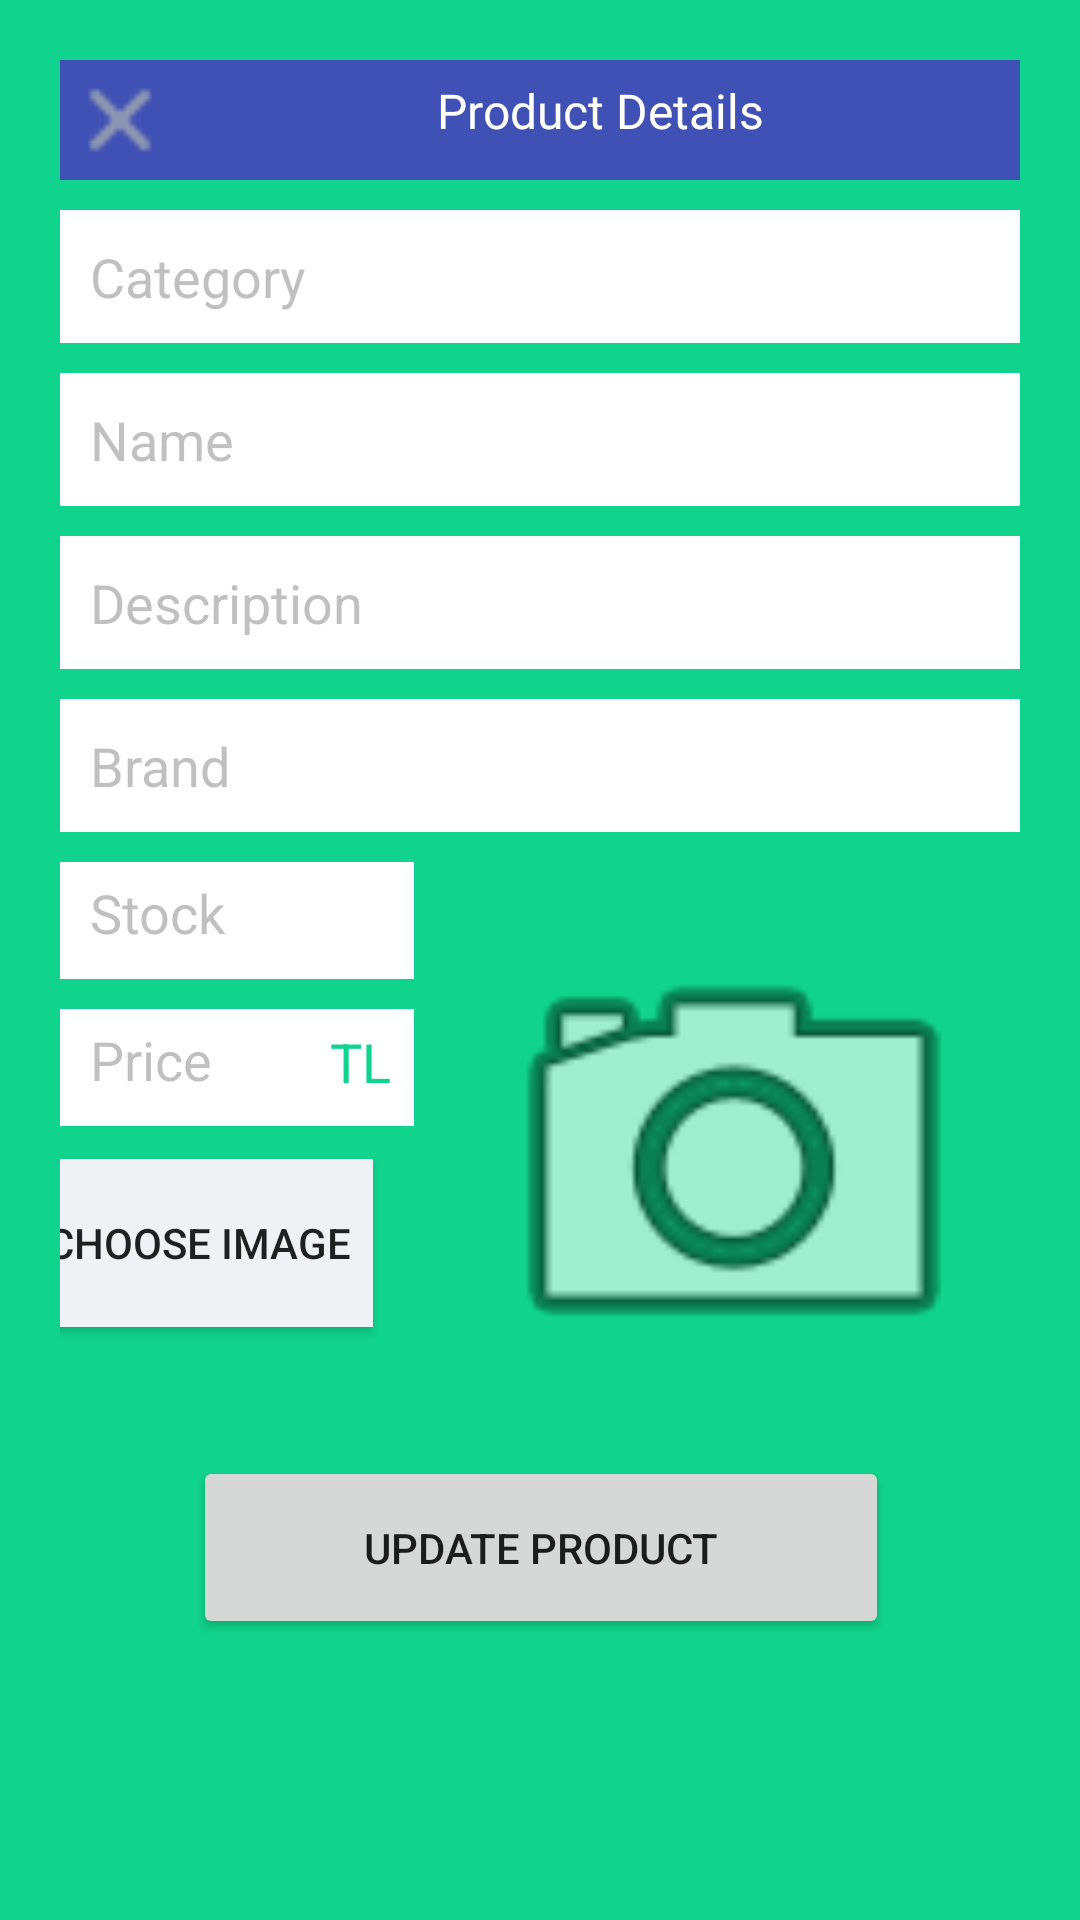

This screen was rendered from an Android layout file. Write that file and the resources it references.
<!-- AndroidManifest.xml: application theme Theme.TursuApp.NoActionBar -->
<!-- res/layout/update_product_popup_layout.xml -->
<?xml version="1.0" encoding="utf-8"?>
<androidx.constraintlayout.widget.ConstraintLayout xmlns:android="http://schemas.android.com/apk/res/android"
    xmlns:app="http://schemas.android.com/apk/res-auto"
    xmlns:tools="http://schemas.android.com/tools"
    android:id="@+id/nav_product_update"
    android:layout_width="match_parent"
    android:layout_height="match_parent"
    android:background="@color/TursuGreen"
    android:clickable="true"
    android:padding="20dp">

    <ScrollView
        android:layout_width="match_parent"
        android:layout_height="match_parent"
        tools:layout_editor_absoluteX="-109dp"
        tools:layout_editor_absoluteY="16dp">

        <androidx.constraintlayout.widget.ConstraintLayout
            android:layout_width="match_parent"
            android:layout_height="wrap_content"
            android:orientation="vertical">

            <LinearLayout
                android:id="@+id/lin1"
                android:layout_width="match_parent"
                android:layout_height="wrap_content"
                android:orientation="vertical"
                app:layout_constraintTop_toTopOf="parent">

                <LinearLayout
                    android:layout_width="match_parent"
                    android:layout_height="match_parent"
                    android:background="#3F51B5"
                    android:orientation="horizontal">

                    <ImageView
                        android:id="@+id/dismiss_pop_up"
                        android:layout_width="40dp"
                        android:layout_height="40dp"
                        app:srcCompat="@drawable/x" />

                    <TextView
                        android:id="@+id/textView122"
                        android:layout_width="match_parent"
                        android:layout_height="wrap_content"
                        android:layout_marginLeft="20dp"
                        android:layout_marginTop="1dp"
                        android:layout_marginRight="20dp"
                        android:background="#3F51B5"
                        android:fontFamily="@font/poppins_semibold"
                        android:gravity="center"
                        android:padding="5dp"
                        android:text="Product Details"
                        android:textColor="#FFFFFF"
                        android:textSize="16sp"
                        app:layout_constraintEnd_toEndOf="parent"
                        app:layout_constraintStart_toStartOf="parent"
                        app:layout_constraintTop_toTopOf="parent"
                        tools:ignore="MissingConstraints" />
                </LinearLayout>
            </LinearLayout>


            <LinearLayout
                android:id="@+id/lin3"
                android:layout_width="match_parent"
                android:layout_height="wrap_content"
                android:layout_marginTop="10dp"
                android:gravity="center_horizontal"
                android:orientation="horizontal"
                app:layout_constraintTop_toBottomOf="@id/lin1">


                <EditText
                    android:id="@+id/product_category"
                    android:layout_width="match_parent"
                    android:layout_height="wrap_content"
                    android:background="@color/white"
                    android:ems="10"
                    android:hint="Category"
                    android:padding="10dp"
                    android:textColor="@color/tursu_green"
                    android:textColorHint="#7777"
                    style="@android:style/Widget.EditText"/>


            </LinearLayout>

            <LinearLayout
                android:id="@+id/lin4"
                android:layout_width="match_parent"
                android:layout_height="wrap_content"
                android:layout_marginTop="10dp"
                android:gravity="center_horizontal"
                android:orientation="horizontal"
                app:layout_constraintTop_toBottomOf="@id/lin3">

                <EditText
                    android:id="@+id/product_name"
                    android:layout_width="match_parent"
                    android:layout_height="wrap_content"
                    android:background="@color/white"
                    android:ems="10"
                    android:hint="Name"
                    android:padding="10dp"
                    android:textColor="@color/tursu_green"
                    android:textColorHint="#7777" />
            </LinearLayout>

            <LinearLayout
                android:id="@+id/lin5"
                android:layout_width="match_parent"
                android:layout_height="wrap_content"
                android:layout_marginTop="10dp"
                android:gravity="center_horizontal"
                android:orientation="horizontal"
                app:layout_constraintTop_toBottomOf="@id/lin4">

                <EditText
                    android:id="@+id/product_description"
                    android:layout_width="match_parent"
                    android:layout_height="match_parent"
                    android:background="@color/white"
                    android:ems="10"
                    android:hint="Description"
                    android:padding="10dp"
                    android:textColor="@color/tursu_green"
                    android:textColorHint="#7777" />
            </LinearLayout>

            <LinearLayout
                android:id="@+id/lin6"
                android:layout_width="match_parent"
                android:layout_height="wrap_content"
                android:layout_marginTop="10dp"
                android:gravity="center_horizontal"
                android:orientation="horizontal"
                app:layout_constraintTop_toBottomOf="@id/lin5">

                <EditText
                    android:id="@+id/product_brand"
                    android:layout_width="match_parent"
                    android:layout_height="wrap_content"
                    android:background="@color/white"
                    android:ems="10"
                    android:hint="Brand"
                    android:padding="10dp"
                    android:textColor="@color/tursu_green"
                    android:textColorHint="#7777" />
            </LinearLayout>

            <LinearLayout
                android:id="@+id/lin7"
                android:layout_width="118dp"
                android:layout_height="39dp"
                android:layout_marginTop="10dp"
                android:background="@color/white"
                android:gravity="center_horizontal"
                android:orientation="horizontal"
                app:layout_constraintStart_toStartOf="parent"
                app:layout_constraintTop_toBottomOf="@id/lin6">

                <EditText
                    android:id="@+id/product_stock"
                    android:layout_width="90dp"
                    android:layout_height="match_parent"
                    android:background="@color/white"
                    android:ems="10"
                    android:hint="Stock"
                    android:padding="10dp"
                    android:textColor="@color/tursu_green"
                    android:inputType="number"
                    android:textColorHint="#7777" />

                <TextView
                    android:id="@+id/textView21"
                    android:layout_width="wrap_content"
                    android:layout_height="wrap_content"
                    android:layout_weight="1"
                    android:text="" />

            </LinearLayout>

            <LinearLayout
                android:id="@+id/lin9"
                android:layout_width="118dp"
                android:layout_height="39dp"
                android:layout_marginTop="10dp"
                android:background="#FFFFFF"
                android:gravity="center_horizontal"
                android:orientation="horizontal"
                app:layout_constraintStart_toStartOf="parent"
                app:layout_constraintTop_toBottomOf="@id/lin7">

                <EditText
                    android:id="@+id/product_price"
                    android:layout_width="90dp"
                    android:layout_height="match_parent"
                    android:background="@color/white"
                    android:ems="10"
                    android:hint="Price"
                    android:padding="10dp"
                    android:textColor="@color/tursu_green"
                    android:inputType="numberDecimal"
                    android:textColorHint="#7777" />

                <TextView
                    android:id="@+id/textView20"
                    android:layout_width="wrap_content"
                    android:layout_height="wrap_content"
                    android:layout_marginLeft="0dp"
                    android:layout_marginBottom="2dp"
                    android:layout_weight="1"
                    android:text="TL"
                    android:layout_gravity="center"
                    android:textColor="@color/TursuGreen"
                    android:textColorHighlight="#EDEDED"
                    android:textSize="18sp" />
            </LinearLayout>

            <Button
                android:id="@+id/product_pick_image"
                android:layout_width="116dp"
                android:layout_height="56dp"
                android:layout_marginStart="1dp"
                android:layout_marginTop="11dp"
                android:layout_marginEnd="30dp"
                android:background="#EEF2F5"
                android:text="CHOOSE IMAGE"
                app:layout_constraintEnd_toStartOf="@+id/linear10"
                app:layout_constraintStart_toStartOf="parent"
                app:layout_constraintTop_toBottomOf="@+id/lin9" />

            <Button
                android:id="@+id/update_button"
                android:layout_width="232dp"
                android:layout_height="61dp"
                android:layout_marginLeft="70dp"
                android:layout_marginTop="10dp"
                android:layout_marginRight="70dp"
                android:text="UPDATE PRODUCT"
                app:layout_constraintEnd_toEndOf="parent"
                app:layout_constraintHorizontal_bias="0.496"
                app:layout_constraintStart_toStartOf="parent"
                app:layout_constraintTop_toBottomOf="@+id/linear10" />

            <LinearLayout
                android:id="@+id/linear10"
                android:layout_width="208dp"
                android:layout_height="198dp"
                android:layout_marginStart="27dp"
                android:layout_marginEnd="16dp"
                android:orientation="vertical"
                android:paddingLeft="24dp"
                android:paddingTop="20dp"
                android:paddingRight="24dp"
                app:layout_constraintEnd_toEndOf="parent"
                app:layout_constraintStart_toEndOf="@+id/lin7"
                app:layout_constraintTop_toBottomOf="@+id/lin6">>

                <ImageView
                    android:id="@+id/product_image_view"
                    android:layout_width="match_parent"
                    android:layout_height="match_parent"
                    android:scaleType="centerCrop"
                    app:srcCompat="@android:drawable/ic_menu_camera"
                    tools:ignore="MissingConstraints" />


            </LinearLayout>


        </androidx.constraintlayout.widget.ConstraintLayout>
    </ScrollView>

</androidx.constraintlayout.widget.ConstraintLayout>
<!-- resources referenced by this layout -->
<resources>
  <color name="TursuGreen">#10D48E</color>
  <color name="tursu_green">#10D48E</color>
  <color name="white">#FFFFFFFF</color>
  <!-- drawable x: png bitmap (drawable-v24, 302 bytes) -->
  <style name="Theme.TursuApp.NoActionBar">
          <item name="windowActionBar">false</item>
          <item name="windowNoTitle">true</item>
      </style>
</resources>
